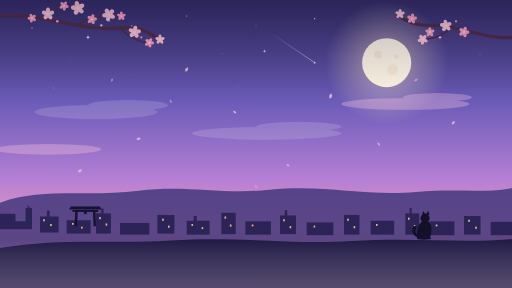
t = 0.00 s
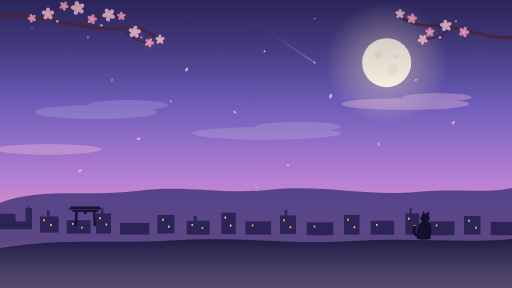
t = 1.75 s
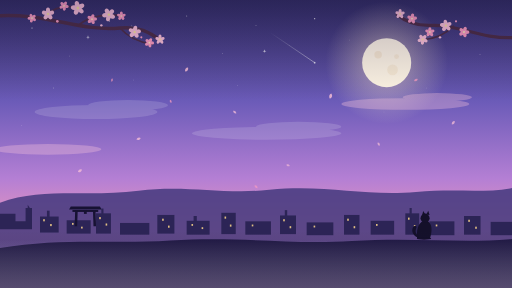
t = 3.38 s
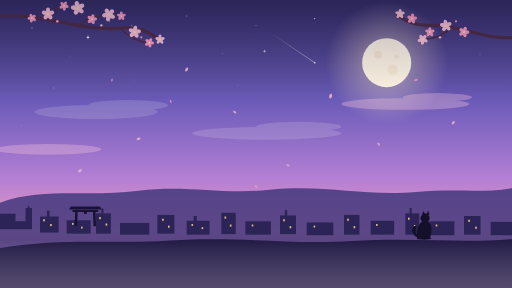
t = 4.80 s
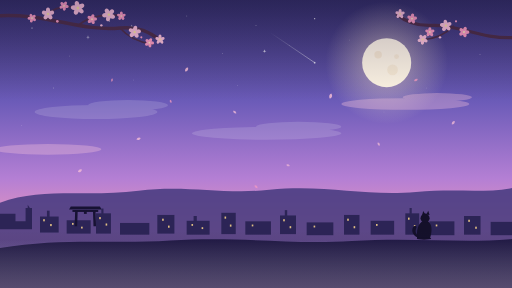
t = 6.67 s
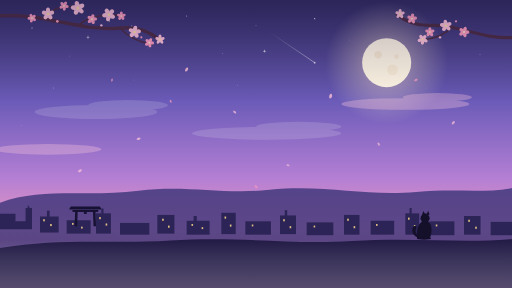
t = 8.00 s

The animated SVG that drew these frames (rendered in a browser with its animation timeline set to each time). Animation: 13 SMIL elements (animate=5,animateTransform=8); frames cover the first 8.00 s, repeats indefinitely.

<svg xmlns="http://www.w3.org/2000/svg" width="1920" height="1080" viewBox="0 0 1920 1080" preserveAspectRatio="xMidYMid slice">
  <defs>
    <linearGradient id="sky" x1="0" y1="0" x2="0" y2="1">
      <stop offset="0" stop-color="#2e2a5e"/>
      <stop offset="0.35" stop-color="#6b5bb8"/>
      <stop offset="0.62" stop-color="#b47fd4"/>
      <stop offset="0.82" stop-color="#f19ab8"/>
      <stop offset="1" stop-color="#ffd3c2"/>
    </linearGradient>
    <radialGradient id="moonGlow" cx="0.5" cy="0.5" r="0.5">
      <stop offset="0" stop-color="#fff3d8" stop-opacity="0.85"/>
      <stop offset="0.4" stop-color="#ffe9c9" stop-opacity="0.35"/>
      <stop offset="1" stop-color="#ffe9c9" stop-opacity="0"/>
    </radialGradient>
    <linearGradient id="mist" x1="0" y1="0" x2="0" y2="1">
      <stop offset="0" stop-color="#ffffff" stop-opacity="0"/>
      <stop offset="1" stop-color="#ffe9f0" stop-opacity="0.3"/>
    </linearGradient>
    <linearGradient id="vignette" x1="0" y1="0" x2="0" y2="1">
      <stop offset="0" stop-color="#241a4d" stop-opacity="0.3"/>
      <stop offset="0.35" stop-color="#241a4d" stop-opacity="0"/>
      <stop offset="0.8" stop-color="#241a4d" stop-opacity="0"/>
      <stop offset="1" stop-color="#241a4d" stop-opacity="0.22"/>
    </linearGradient>
    <linearGradient id="meteor" x1="0" y1="0" x2="1" y2="1">
      <stop offset="0" stop-color="#ffffff" stop-opacity="0"/>
      <stop offset="1" stop-color="#ffffff" stop-opacity="0.9"/>
    </linearGradient>
    <g id="blossom">
      <g fill="#ffc4d8">
        <ellipse cx="0" cy="-7" rx="4.6" ry="7"/>
        <ellipse cx="0" cy="-7" rx="4.6" ry="7" transform="rotate(72)"/>
        <ellipse cx="0" cy="-7" rx="4.6" ry="7" transform="rotate(144)"/>
        <ellipse cx="0" cy="-7" rx="4.6" ry="7" transform="rotate(216)"/>
        <ellipse cx="0" cy="-7" rx="4.6" ry="7" transform="rotate(288)"/>
      </g>
      <circle r="2.6" fill="#ffe89b"/>
    </g>
    <g id="blossom2">
      <g fill="#ff9fc0">
        <ellipse cx="0" cy="-6" rx="4" ry="6"/>
        <ellipse cx="0" cy="-6" rx="4" ry="6" transform="rotate(72)"/>
        <ellipse cx="0" cy="-6" rx="4" ry="6" transform="rotate(144)"/>
        <ellipse cx="0" cy="-6" rx="4" ry="6" transform="rotate(216)"/>
        <ellipse cx="0" cy="-6" rx="4" ry="6" transform="rotate(288)"/>
      </g>
      <circle r="2.2" fill="#fff0b8"/>
    </g>
    <path id="petal" d="M0,-8 C6,-4 6,4 0,9 C-6,4 -6,-4 0,-8" />
    <g id="star4">
      <path d="M0,-9 C1,-2.5 2.5,-1 9,0 C2.5,1 1,2.5 0,9 C-1,2.5 -2.5,1 -9,0 C-2.5,-1 -1,-2.5 0,-9" fill="#fff"/>
    </g>
  </defs>

  <rect width="1920" height="1080" fill="url(#sky)"/>

  <!-- stars -->
  <g fill="#ffffff">
    <circle cx="120" cy="105" r="2.1" opacity="0.9"/>
    <circle cx="260" cy="210" r="1.4" opacity="0.7"/>
    <circle cx="410" cy="80" r="1.8" opacity="0.85"/>
    <circle cx="555" cy="180" r="1.2" opacity="0.6"/>
    <circle cx="700" cy="60" r="2" opacity="0.9">
      <animate attributeName="opacity" values="0.9;0.25;0.9" dur="4.2s" repeatCount="indefinite"/>
    </circle>
    <circle cx="835" cy="200" r="1.4" opacity="0.65"/>
    <circle cx="960" cy="95" r="1.7" opacity="0.8"/>
    <circle cx="1085" cy="170" r="1.2" opacity="0.6">
      <animate attributeName="opacity" values="0.6;0.15;0.6" dur="5.4s" repeatCount="indefinite"/>
    </circle>
    <circle cx="1180" cy="70" r="2.2" opacity="0.95"/>
    <circle cx="1310" cy="150" r="1.3" opacity="0.6"/>
    <circle cx="1680" cy="90" r="1.9" opacity="0.85">
      <animate attributeName="opacity" values="0.85;0.3;0.85" dur="3.6s" repeatCount="indefinite"/>
    </circle>
    <circle cx="1800" cy="205" r="1.5" opacity="0.7"/>
    <circle cx="1600" cy="330" r="1.3" opacity="0.55"/>
    <circle cx="200" cy="330" r="1.5" opacity="0.6"/>
    <circle cx="80" cy="470" r="1.2" opacity="0.45"/>
    <circle cx="500" cy="300" r="1.3" opacity="0.55"/>
    <circle cx="890" cy="320" r="1.2" opacity="0.5"/>
    <circle cx="1440" cy="420" r="1.2" opacity="0.4"/>
  </g>
  <use href="#star4" x="330" y="140" opacity="0.9">
    <animate attributeName="opacity" values="0.9;0.3;0.9" dur="4.8s" repeatCount="indefinite"/>
  </use>
  <use href="#star4" x="1240" y="240" transform="scale(0.8)" opacity="0.7"/>
  <use href="#star4" x="760" y="150" transform="scale(0.65)" opacity="0.8">
    <animate attributeName="opacity" values="0.8;0.25;0.8" dur="6s" repeatCount="indefinite"/>
  </use>

  <!-- meteor -->
  <g opacity="0.8">
    <line x1="1010" y1="120" x2="1180" y2="235" stroke="url(#meteor)" stroke-width="2.5" stroke-linecap="round"/>
    <circle cx="1180" cy="235" r="3.2" fill="#ffffff"/>
  </g>

  <!-- moon -->
  <circle cx="1450" cy="235" r="230" fill="url(#moonGlow)"/>
  <circle cx="1450" cy="235" r="92" fill="#fff6e4"/>
  <circle cx="1418" cy="205" r="14" fill="#f4e2c4" opacity="0.65"/>
  <circle cx="1472" cy="262" r="20" fill="#f4e2c4" opacity="0.5"/>
  <circle cx="1487" cy="212" r="9" fill="#f4e2c4" opacity="0.55"/>

  <!-- clouds -->
  <g fill="#ffffff" opacity="0.14">
    <ellipse cx="360" cy="420" rx="230" ry="26"/>
    <ellipse cx="480" cy="395" rx="150" ry="20"/>
    <ellipse cx="1000" cy="500" rx="280" ry="24"/>
    <ellipse cx="1120" cy="475" rx="160" ry="18"/>
  </g>
  <g fill="#ffc9dd" opacity="0.32">
    <ellipse cx="1520" cy="390" rx="240" ry="22"/>
    <ellipse cx="1640" cy="365" rx="130" ry="16"/>
    <ellipse cx="180" cy="560" rx="200" ry="20"/>
  </g>

  <!-- far hills -->
  <path d="M0,760 C160,700 330,740 520,715 C700,692 830,730 1010,712 C1220,690 1370,738 1560,720 C1700,707 1820,725 1920,705 L1920,1080 L0,1080 Z" fill="#43397e" opacity="0.85"/>

  <!-- city silhouette -->
  <g fill="#2c2456">
    <path d="M0,860 L0,802 L58,802 L58,830 L96,830 L96,780 L104,780 L104,768 L112,780 L120,780 L120,860 Z"/>
    <rect x="150" y="812" width="70" height="60"/>
    <rect x="176" y="790" width="10" height="26"/>
    <rect x="250" y="826" width="90" height="50"/>
    <rect x="360" y="800" width="56" height="76"/>
    <rect x="380" y="782" width="8" height="20"/>
    <rect x="450" y="836" width="110" height="44"/>
    <rect x="590" y="806" width="64" height="70"/>
    <rect x="700" y="828" width="86" height="52"/>
    <rect x="726" y="810" width="12" height="20"/>
    <rect x="830" y="798" width="54" height="80"/>
    <rect x="920" y="830" width="96" height="50"/>
    <rect x="1050" y="808" width="60" height="70"/>
    <rect x="1068" y="788" width="9" height="22"/>
    <rect x="1150" y="834" width="100" height="48"/>
    <rect x="1290" y="806" width="58" height="74"/>
    <rect x="1390" y="828" width="88" height="52"/>
    <rect x="1520" y="800" width="52" height="80"/>
    <rect x="1536" y="780" width="8" height="22"/>
    <rect x="1610" y="830" width="94" height="52"/>
    <rect x="1740" y="810" width="62" height="70"/>
    <rect x="1840" y="832" width="80" height="50"/>
  </g>
  <!-- windows -->
  <g fill="#ffd98a" opacity="0.85">
    <rect x="162" y="822" width="6" height="8"/>
    <rect x="188" y="840" width="6" height="8"/>
    <rect x="270" y="836" width="6" height="7"/>
    <rect x="304" y="850" width="6" height="7"/>
    <rect x="372" y="814" width="6" height="8"/>
    <rect x="396" y="838" width="6" height="8"/>
    <rect x="608" y="820" width="6" height="8"/>
    <rect x="630" y="846" width="6" height="8"/>
    <rect x="718" y="840" width="6" height="7"/>
    <rect x="756" y="852" width="6" height="7"/>
    <rect x="842" y="812" width="6" height="8"/>
    <rect x="862" y="842" width="6" height="8"/>
    <rect x="944" y="842" width="6" height="7"/>
    <rect x="1062" y="822" width="6" height="8"/>
    <rect x="1086" y="848" width="6" height="8"/>
    <rect x="1176" y="846" width="6" height="7"/>
    <rect x="1302" y="820" width="6" height="8"/>
    <rect x="1326" y="848" width="6" height="8"/>
    <rect x="1410" y="840" width="6" height="7"/>
    <rect x="1530" y="816" width="6" height="8"/>
    <rect x="1552" y="844" width="6" height="8"/>
    <rect x="1634" y="842" width="6" height="7"/>
    <rect x="1756" y="824" width="6" height="8"/>
    <rect x="1782" y="850" width="6" height="8"/>
  </g>

  <!-- near ground -->
  <path d="M0,930 C240,890 420,916 640,902 C900,886 1080,918 1320,904 C1560,890 1740,914 1920,896 L1920,1080 L0,1080 Z" fill="#221b45"/>

  <!-- torii on the hill -->
  <g fill="#171233" transform="translate(320,842) scale(1.05)">
    <path d="M-52,-64 L52,-64 L58,-54 L-58,-54 Z"/>
    <rect x="-46" y="-52" width="92" height="7"/>
    <rect x="-38" y="-52" width="9" height="58" transform="skewX(-2)"/>
    <rect x="29" y="-52" width="9" height="58" transform="skewX(2)"/>
    <rect x="-5" y="-52" width="10" height="14"/>
  </g>

  <!-- sitting cat silhouette -->
  <g transform="translate(1590,890)" fill="#14102a">
    <path d="M-26,4 C-30,-40 -14,-60 2,-62 C22,-64 30,-44 28,-24 C27,-10 24,-2 22,4 Z"/>
    <circle cx="4" cy="-72" r="17"/>
    <path d="M-7,-84 L-3,-99 L5,-86 Z"/>
    <path d="M9,-86 L16,-100 L21,-84 Z"/>
    <path d="M-24,0 C-40,-6 -48,-22 -42,-36 C-38,-44 -30,-46 -28,-38 C-33,-26 -34,-14 -20,-6 Z"/>
    <ellipse cx="0" cy="4" rx="27" ry="5"/>
  </g>

  <!-- sakura branch top-left -->
  <g stroke="#4b2b40" fill="none" stroke-linecap="round">
    <path d="M-20,60 C170,45 300,120 450,105 C520,98 560,120 600,150" stroke-width="13"/>
    <path d="M300,90 C340,60 400,52 450,58" stroke-width="7"/>
    <path d="M450,105 C480,140 520,158 570,166" stroke-width="6"/>
    <path d="M170,58 C200,30 240,22 280,26" stroke-width="6"/>
  </g>
  <use href="#blossom" transform="translate(180,52) scale(1.7)"/>
  <use href="#blossom2" transform="translate(240,22) scale(1.5) rotate(30)"/>
  <use href="#blossom" transform="translate(292,30) scale(1.9) rotate(60)"/>
  <use href="#blossom2" transform="translate(345,72) scale(1.6) rotate(15)"/>
  <use href="#blossom" transform="translate(408,55) scale(1.8) rotate(45)"/>
  <use href="#blossom2" transform="translate(455,60) scale(1.4)"/>
  <use href="#blossom" transform="translate(505,120) scale(1.7) rotate(80)"/>
  <use href="#blossom2" transform="translate(560,160) scale(1.5) rotate(25)"/>
  <use href="#blossom" transform="translate(600,148) scale(1.3)"/>
  <use href="#blossom2" transform="translate(120,68) scale(1.4) rotate(50)"/>
  <circle cx="215" cy="80" r="5" fill="#ff9fc0"/>
  <circle cx="380" cy="95" r="4.5" fill="#ffc4d8"/>
  <circle cx="530" cy="140" r="4" fill="#ff9fc0"/>

  <!-- sakura branch top-right -->
  <g stroke="#4b2b40" fill="none" stroke-linecap="round">
    <path d="M1940,140 C1800,150 1720,90 1620,95 C1560,98 1520,80 1490,55" stroke-width="12"/>
    <path d="M1700,98 C1670,130 1630,146 1580,150" stroke-width="6"/>
  </g>
  <use href="#blossom2" transform="translate(1740,120) scale(1.7) rotate(20)"/>
  <use href="#blossom" transform="translate(1672,96) scale(1.6) rotate(65)"/>
  <use href="#blossom2" transform="translate(1612,120) scale(1.5)"/>
  <use href="#blossom" transform="translate(1585,148) scale(1.4) rotate(40)"/>
  <use href="#blossom2" transform="translate(1545,70) scale(1.6) rotate(10)"/>
  <use href="#blossom" transform="translate(1500,52) scale(1.3) rotate(75)"/>
  <circle cx="1650" cy="140" r="4.5" fill="#ffc4d8"/>
  <circle cx="1710" cy="80" r="4" fill="#ff9fc0"/>

  <!-- floating petals (static) -->
  <g fill="#ffc4d8">
    <use href="#petal" transform="translate(700,260) rotate(35) scale(1.1)" opacity="0.85"/>
    <use href="#petal" transform="translate(880,420) rotate(-50) scale(0.9)" opacity="0.7"/>
    <use href="#petal" transform="translate(520,520) rotate(70)" opacity="0.75"/>
    <use href="#petal" transform="translate(1240,360) rotate(15) scale(1.2)" opacity="0.8"/>
    <use href="#petal" transform="translate(1420,540) rotate(-30) scale(0.85)" opacity="0.65"/>
    <use href="#petal" transform="translate(300,640) rotate(55) scale(1.05)" opacity="0.7"/>
    <use href="#petal" transform="translate(1080,620) rotate(-70) scale(0.8)" opacity="0.6"/>
    <use href="#petal" transform="translate(1700,460) rotate(40)" opacity="0.7"/>
  </g>
  <g fill="#ff9fc0">
    <use href="#petal" transform="translate(640,380) rotate(-20) scale(0.75)" opacity="0.7"/>
    <use href="#petal" transform="translate(1560,300) rotate(60) scale(0.9)" opacity="0.75"/>
    <use href="#petal" transform="translate(420,300) rotate(10) scale(0.8)" opacity="0.65"/>
    <use href="#petal" transform="translate(960,700) rotate(-45) scale(0.9)" opacity="0.6"/>
  </g>

  <!-- animated falling petals -->
  <g fill="#ffd0e0" opacity="0.9">
    <g>
      <animateTransform attributeName="transform" type="translate" values="240,-40; 320,400; 260,800; 330,1120" dur="16s" repeatCount="indefinite"/>
      <use href="#petal" transform="scale(1.15)">
        <animateTransform attributeName="transform" type="rotate" from="0" to="360" dur="6s" repeatCount="indefinite" additive="sum"/>
      </use>
    </g>
    <g>
      <animateTransform attributeName="transform" type="translate" values="900,-60; 980,360; 900,760; 990,1120" dur="21s" repeatCount="indefinite"/>
      <use href="#petal" transform="scale(0.95)">
        <animateTransform attributeName="transform" type="rotate" from="120" to="480" dur="7s" repeatCount="indefinite" additive="sum"/>
      </use>
    </g>
    <g>
      <animateTransform attributeName="transform" type="translate" values="1500,-50; 1580,380; 1500,780; 1600,1120" dur="18s" repeatCount="indefinite"/>
      <use href="#petal">
        <animateTransform attributeName="transform" type="rotate" from="60" to="420" dur="5.5s" repeatCount="indefinite" additive="sum"/>
      </use>
    </g>
    <g>
      <animateTransform attributeName="transform" type="translate" values="600,-40; 660,420; 590,860; 680,1120" dur="24s" repeatCount="indefinite"/>
      <use href="#petal" transform="scale(0.8)">
        <animateTransform attributeName="transform" type="rotate" from="200" to="560" dur="8s" repeatCount="indefinite" additive="sum"/>
      </use>
    </g>
  </g>

  <rect width="1920" y="900" height="180" fill="url(#mist)"/>
  <rect width="1920" height="1080" fill="url(#vignette)"/>
</svg>
